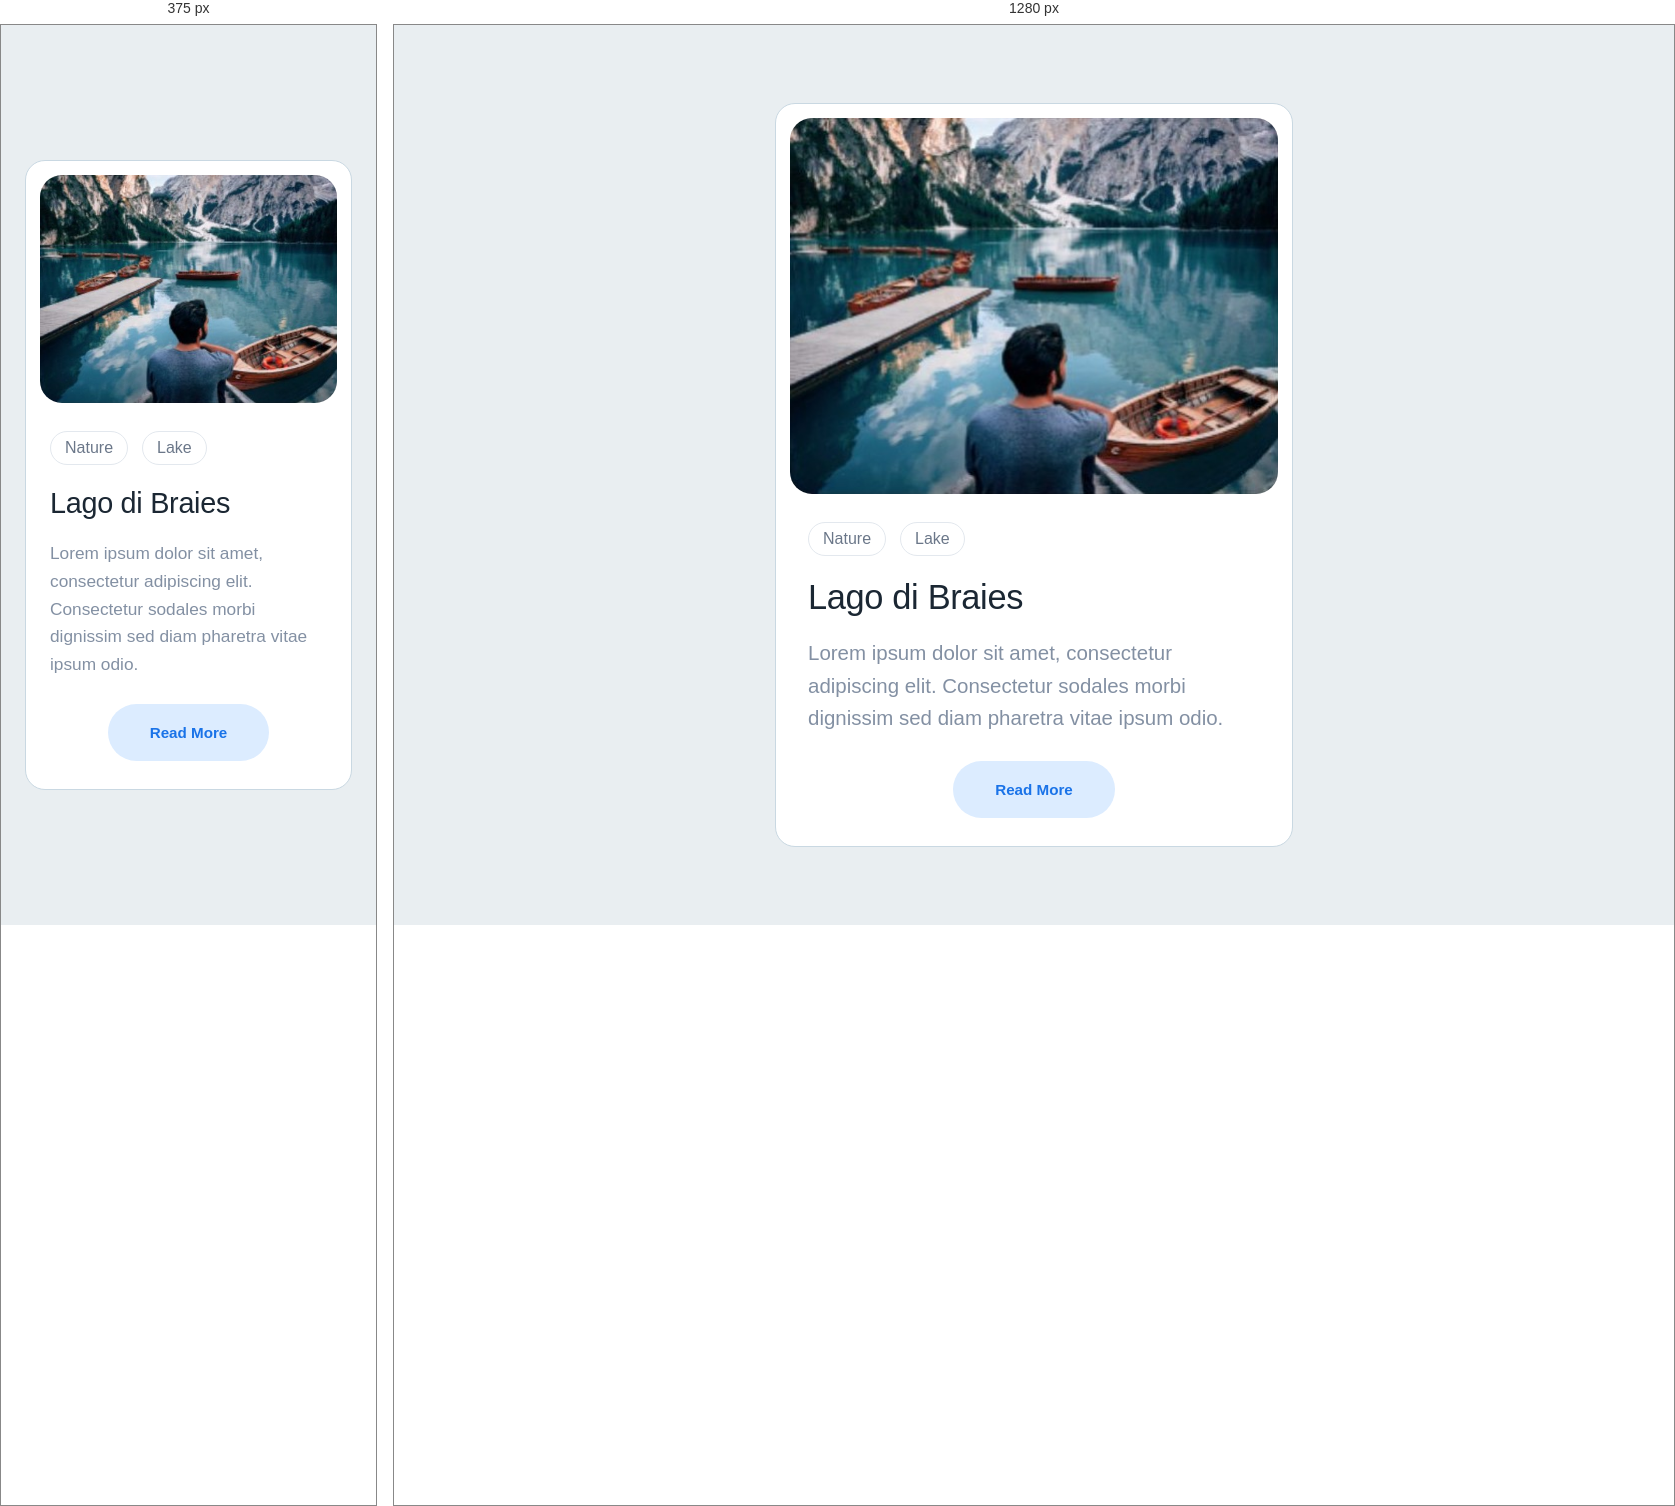
Rendered at 375 px and 1280 px, left to right.

<!-- file: index.html -->
<!DOCTYPE html>
<html lang="id">
<head>
<meta charset="UTF-8">
<meta name="viewport" content="width=device-width, initial-scale=1, viewport-fit=cover">
<title>Lago di Braies Card</title>
<link href="https://fonts.googleapis.com/css2?family=Raleway:wght@400;500;600&display=swap" rel="stylesheet">
<link rel="stylesheet" href="style.css">
</head>
<body>
<article class="card">
  <img src="images/lago-di-braies.jpg" alt="Seorang pria duduk menghadap Lago di Braies dengan perahu kayu dan pegunungan di latar belakang">
  <ul class="tags"><li>Nature</li><li>Lake</li></ul>
  <h1>Lago di Braies</h1>
  <p>Lorem ipsum dolor sit amet, consectetur adipiscing elit. Consectetur sodales morbi dignissim sed diam pharetra vitae ipsum odio.</p>
  <button class="cta" type="button">Read More</button>
</article>
</body>
</html>


/* @media block from style.css */
@media (max-width:420px){h1{font-size:1.8rem}p{font-size:1.08rem}.tags{margin-left:10px}h1,p{margin-left:10px;margin-right:10px}}